Run: headless pygame with SDL's dummy video driver; simulated clock (each Clock.tick advances the game by its frame time, no real sleeping); random seed 0; keys injected as events and as key.get_pressed() state; no mouse input.
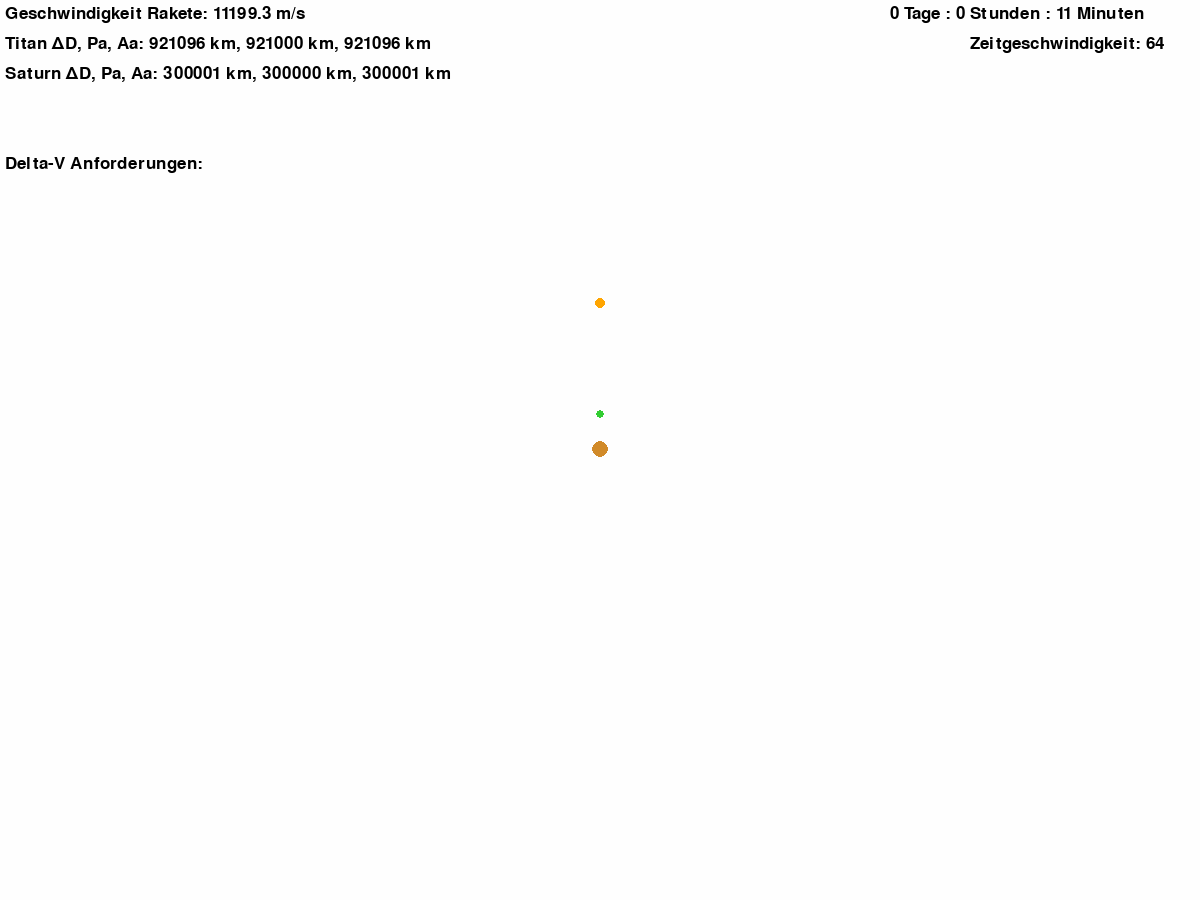
Frame 1 of 4 · flips 1–60 · no input
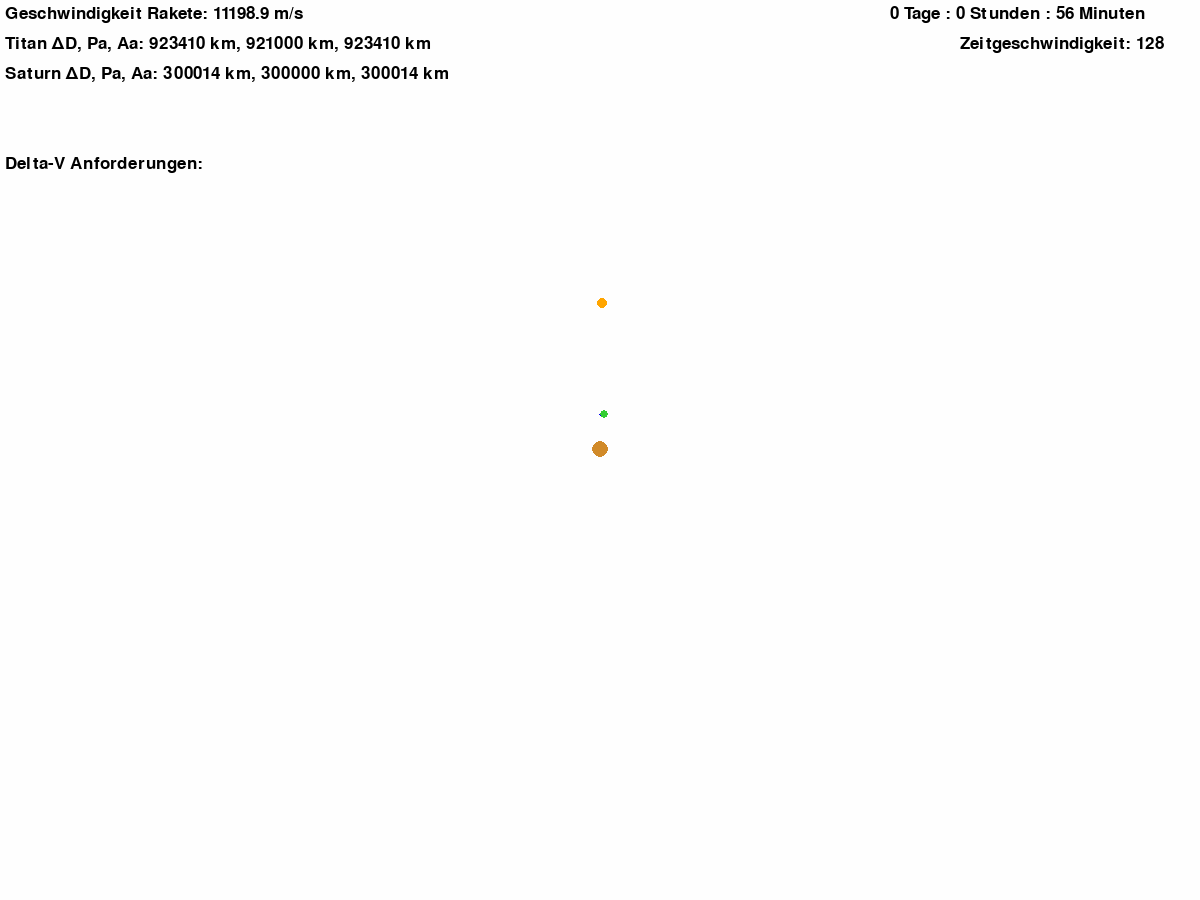
Frame 2 of 4 · flips 61–180 · tapped SPACE, RETURN · held RIGHT (→), D
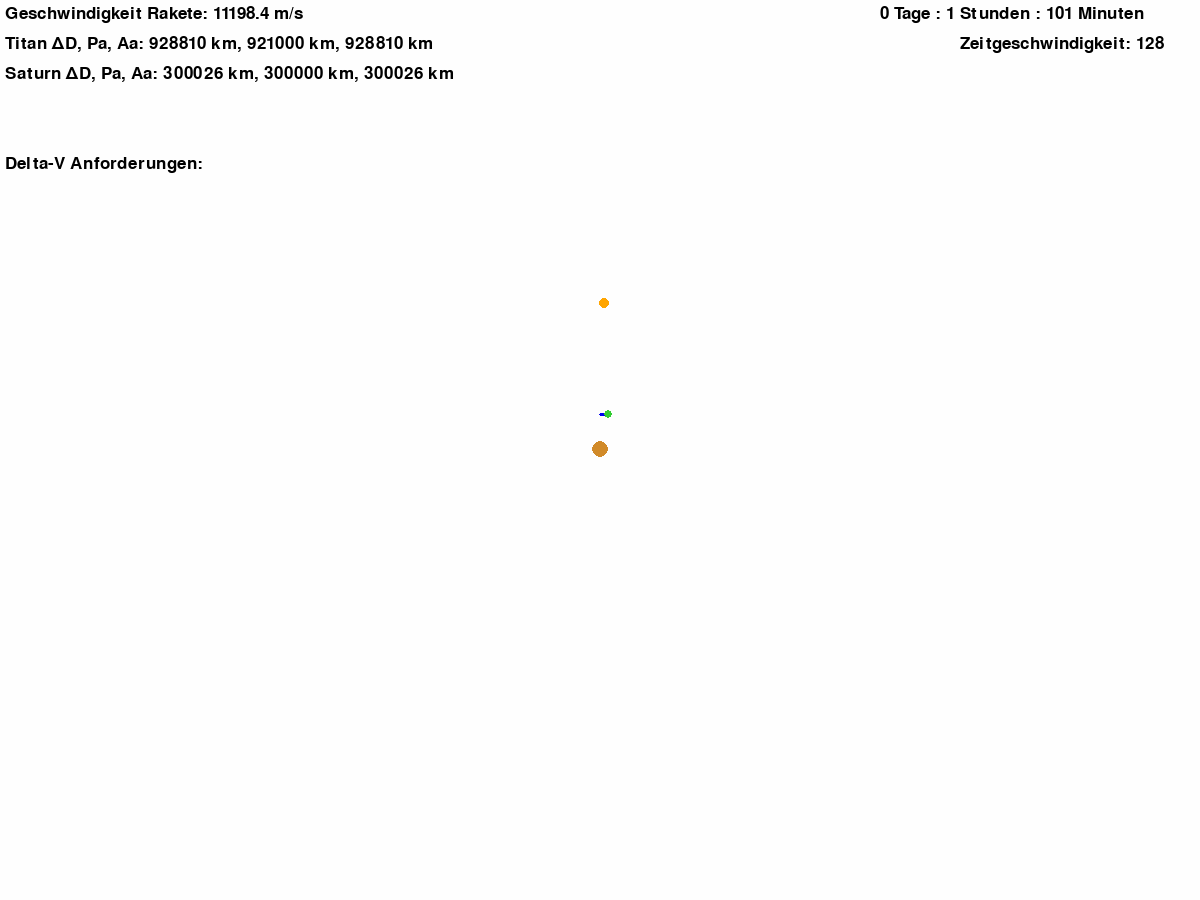
Frame 3 of 4 · flips 181–300 · held DOWN (↓), S
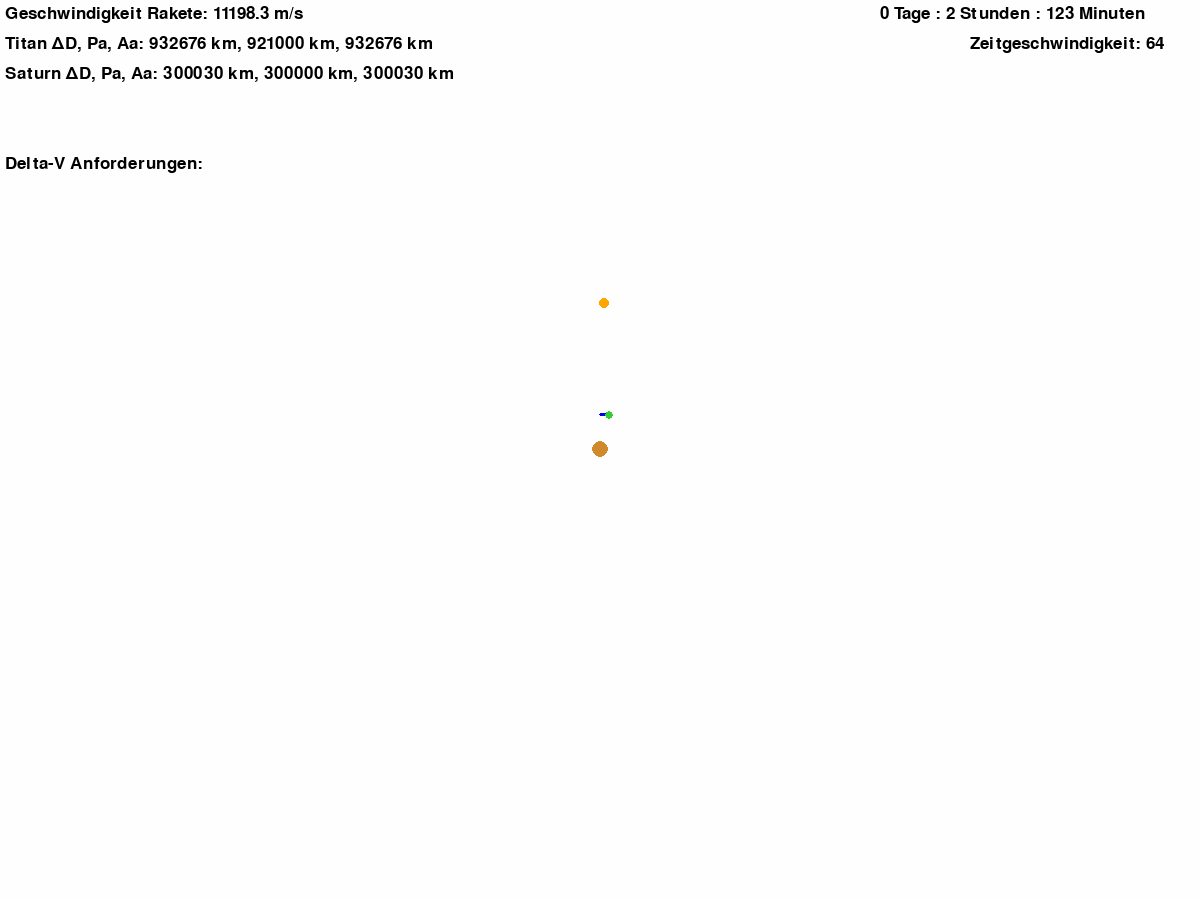
Frame 4 of 4 · flips 301–420 · held LEFT (←), A, UP (↑), W

The pygame program that drew these frames:

import pygame as pg
from itertools import combinations
import math

pg.init()

#Körper Objekt
class Body:
    def __init__(self, pos, mass, velocity, color, radius, name=""):
        #Geschwindigkeit und Position als zwei dimensionale Vektoren festlegen
        self.pos = pg.Vector2(pos) 
        self.velocity = pg.Vector2(velocity) 
        self.mass = mass
        self.color = color
        self.radius = radius
        self.name = name
        self.spur = [(pos[0], pos[1])]
        self.repetitions = 0

    #Funtkion zur Aktualisierung der Position
    def update_position(self):
        self.pos += (self.velocity*dt) / FPS
        self.repetitions += 1
        if self.name == 'rakete' and self.repetitions >= 100/dt*15:
            self.spur.append(self.pos.xy)
            self.repetitions = 0
        elif self.name != 'rakete' and self.repetitions >= 100/dt*25: 
            self.spur.append(self.pos.xy)
            self.repetitions = 0
        #if not self.name == 'rakete' and len(self.spur) > 100: self.spur.pop(0)
    
    def gravitation(self, other):
        #Distanz zwischen zwei Körper
        self.distance = pg.math.Vector2.distance_to(self.pos, other.pos) 
        #Richtung der Kraft als Normalvektor
        self.direction = pg.math.Vector2.normalize(other.pos - self.pos)
        #Berechnung der Gravitationskraft 
        f = G * (self.mass * other.mass) / self.distance**2
        #Berechnung der Geschwindigkeit
        self.velocity += (((f * self.direction)/self.mass)* dt) /FPS
        other.velocity += (((f * -self.direction)/other.mass)* dt) /FPS

#Fenster Einstellungen
WIDTH = 1200
HEIGHT = 900

#Farben
RED = (240, 0, 0)
BLUE = (0, 0, 240)
GREEN = (50,205,50)
BLACK= (0, 0, 0)
SATURN_FARBE = (209, 138, 41)
TITAN_FARBE = (255,165,0)
GREY = (130, 130, 130)
LIGHT_GREY = BLACK#(170, 170, 170)
WHITE = (254, 254, 254)

#Berechnungen pro Sekunde
FPS = 16384
#Verhältnis Konstante
VH = 0.000_000_12

#Umrechungskonste
UK = 1/math.sqrt(VH)

#Konstanten
G = 6.674*10**-11*VH

#Uhr die die Geschwindigkeit der Simulation festlegt
clock = pg.time.Clock()
dt = 64

#Fonts
text_font = pg.font.SysFont("Arial", 25)

#Fenster starten
screen = pg.display.set_mode((WIDTH, HEIGHT))
screen_center = (screen.get_width() // 2, screen.get_height() // 2)

#Liste der Körper anlegen
bodies = []
planets = []

#Saturn Objekt
masse_saturn = float(5.638*10**26 * VH)
radius_saturn = 8
Saturn = Body((screen_center[0], screen_center[1]), masse_saturn, (0,0), SATURN_FARBE, radius_saturn, name="saturn")
bodies.append(Saturn)
planets.append(Saturn)

#Titan Objekt
masse_titan = float(1.345*10**23 * VH)
position_titan = (screen_center[0], screen_center[1] - float(1_221_000_000*VH))
velocity_titan = (math.sqrt(float(G)*(float(Saturn.mass))/float(1_221_000_000*VH)), 0)
radius_titan = 5
Titan = Body(position_titan, masse_titan, velocity_titan, TITAN_FARBE, radius_titan, name="titan")
bodies.append(Titan)
planets.append(Titan)

# #Iapetus Objekt
# masse_iapetus = float(1.81*10**21 * VH)
# position_iapetus = (screen_center[0], screen_center[1] - float(3_561_000_000*VH))
# velocity_iapetus = (math.sqrt(float(G)*(float(Saturn.mass))/float(3_561_000_000*VH)), 0)
# radius_iapetus = 4
# Iapetus = Body(position_iapetus, masse_iapetus, velocity_iapetus, GREY, radius_iapetus, name="iapetus")
# bodies.append(Iapetus)
# planets.append(Iapetus)

# #Rhea Objekt
# masse_rhea = float(2.3*10**21 * VH)
# position_rhea = (screen_center[0], screen_center[1] - float(527_000_000*VH))
# velocity_rhea = (math.sqrt(float(G)*(float(Saturn.mass))/float(527_000_000*VH)), 0)
# radius_rhea = 4
# Rhea = Body(position_rhea, masse_rhea, velocity_rhea, GREY, radius_rhea, name="rhea")
# bodies.append(Rhea)
# planets.append(Rhea)

#Rakete Objekt
masse_rakete = float(3000 * VH)
position_rakete = (screen_center[0], screen_center[1] - float(300_000_000*VH))
velocity_rakete = (math.sqrt(float(G)*float(masse_saturn)/float(300_000_000*VH)), 0) 
radius_rakete = 4
Rakete = Body(position_rakete, masse_rakete, velocity_rakete, GREEN, radius_rakete, name = "rakete")
bodies.append(Rakete)

#Funktion für Aktualisierung des Fensters
def update_screen():
    #Hintergrundfarbe
    screen.fill(WHITE)
    #Für jeden Körper in der Körper Liste 
    spur_breite = 3
    for body in bodies:
        if len(body.spur) > 2 and not body.name == "titan":
            pg.draw.lines(screen, BLUE, False, body.spur,spur_breite)
        elif len(body.spur) > 2 and body.name == "titan":
            pg.draw.lines(screen, TITAN_FARBE, False, body.spur,spur_breite)
        #"Zeichne" Körper auf dem Fenster
        pg.draw.circle(screen, body.color, body.pos, body.radius)
        #"Aktualisiere Position" Funktion aufrufen
        body.update_position()
        
#Funktion zuständig für die Gravitation
def gravitation_function():
    for b1, b2 in combinations(bodies, 2):
        b1.gravitation(b2)

#Berechung des Transfer-Winkels "Thada"
def transfer_angle(planet, distance, transfer_lines = True):
    global SP_line
    if transfer_lines == True:
        pg.draw.line(screen, GREEN, Saturn.pos, planet.pos,2)
        pg.draw.line(screen, GREEN, Saturn.pos, Rakete.pos,2)
    SP_line = pg.math.Vector2(planet.pos-Saturn.pos)
    SR_line = pg.math.Vector2(Rakete.pos-Saturn.pos)

    thada = SP_line.angle_to(SR_line)
    
    a = (SP_line.length()+SR_line.length())/2
    transfer_period = 2*math.pi*math.sqrt(a**3/G*Saturn.mass)/2

    a_planet = SP_line.length()
    planet_period = 2*math.pi*math.sqrt(a_planet**3/G*Saturn.mass)

    alpha = transfer_period/planet_period * 360
    needed_thada = -(180 - alpha)

    if round(needed_thada, 0) == round(thada, 0):
        transfer_beschleunigen(SP_line, SR_line, distance)

def rocket_speed(real=True):
    if real:
        real_speed = math.sqrt((float(Rakete.velocity[0]*UK))**2+(float(Rakete.velocity[1]*UK))**2)
        return real_speed
    else:
        speed = math.sqrt((float(Rakete.velocity[0]))**2+(float(Rakete.velocity[1]))**2)
        return speed
    
beschleunigt = False
def transfer_beschleunigen(SP_line, SR_line, distance):
    global beschleunigt
    speed = rocket_speed(real=False)
    #-1400000
    #needed_velocity = math.sqrt(float(G) * float(Saturn.mass) * ((2/(float(SR_line.length())))-(1/((SP_line.length()+90000*VH+float((distance)*VH)+float(SR_line.length()))/2))))
    needed_velocity = math.sqrt(float(G) * float(Saturn.mass) * ((2/(float(SR_line.length())))-(1/((SP_line.length()-1400000*VH+float((distance)*VH)+float(SR_line.length()))/2))))
    beschleunigungs_faktor = float(needed_velocity)/float(speed)
    if not beschleunigt:
        inititial_velocity = rocket_speed()
        Rakete.velocity *= beschleunigungs_faktor
        final_speed = rocket_speed()
        print(inititial_velocity, final_speed)
        delta_v_requirement(inititial_velocity, final_speed)
        beschleunigt = True 


counter = 0
beschleunigt_2 = False
def swing_by_acceleration(planet, distance, x_acceleration, y_acceleration, delay):
    global counter, beschleunigt_2, acceleration_distance
    if round(int(get_distance_periapsis(planet)/1000), 1) == distance and not beschleunigt_2:
        counter += 1
        if counter >= delay:
            inititial_velocity = rocket_speed()
            relativ_speed_x = Rakete.velocity[0] - Saturn.velocity[0]
            relativ_speed_y = Rakete.velocity[1] - Saturn.velocity[1]
            relativ_speed_x *= x_acceleration
            relativ_speed_y *= y_acceleration
            Rakete.velocity[0] = relativ_speed_x + Saturn.velocity[0]
            Rakete.velocity[1] = relativ_speed_y + Saturn.velocity[1]
            acceleration_distance = round(int(get_actual_distance(Titan)/1000), 1)
            final_velocity = rocket_speed()
            delta_v_requirement(inititial_velocity, final_velocity)
            beschleunigt_2 = True
            print("nive")

distances = dict(titan=[], rhea=[], iapetus=[], saturn=[])
def save_distances():
    global distances
    for planet in planets:
        rocket_pos = pg.math.Vector2(Rakete.pos)
        planet_pos = pg.math.Vector2(planet.pos)
        distance = pg.math.Vector2.distance_to(rocket_pos, planet_pos)/VH
        distances[planet.name].append(distance)
        for distance in distances[planet.name]:
            if distance != get_distance_periapsis(planet.name) and distance != get_distance_apoapsis(planet.name):
                distances[planet.name].remove(distance) 

def get_distance_periapsis(planet_name):
    periapsis = min(distances[planet_name])
    return periapsis
    
def get_distance_apoapsis(planet_name):
    apoapsis = max(distances[planet_name])
    return apoapsis

def get_actual_distance(planet):
    rocket_pos = pg.math.Vector2(Rakete.pos)
    planet_pos = pg.math.Vector2(planet.pos)
    distance = pg.math.Vector2.distance_to(rocket_pos, planet_pos)/VH
    return distance
        
def draw_text(text, font, color, x, y):
    img = font.render(text, True, color)
    screen.blit(img, (x, y))

time_elapsed = 0
def zeit_vergangen():
    global time_elapsed
    time_elapsed += ((1*dt/FPS)*UK)/4
    seconds = time_elapsed
    minutes = seconds/60
    hours = time_elapsed/3600
    days = time_elapsed/86400 
    return days, hours, minutes
    
def show_info():
    daten_titan = f"{round(int(get_actual_distance(Titan)/1000), 1)} km, {round(int(get_distance_periapsis('titan')/1000), 1)} km, {round(int(get_distance_apoapsis('titan')/1000), 1)} km"
    #daten_rhea = f"{round(int(get_actual_distance(Rhea)/1000), 1)} km, {round(int(get_distance_periapsis('rhea')/1000), 1)} km, {round(int(get_distance_apoapsis('rhea')/1000), 1)} km"
    daten_saturn = f"{round(int(get_actual_distance(Saturn)/1000), 1)} km, {round(int(get_distance_periapsis('saturn')/1000), 1)} km, {round(int(get_distance_apoapsis('saturn')/1000), 1)} km"
    draw_text(f"Geschwindigkeit Rakete: {round(rocket_speed(), 1)} m/s", text_font, LIGHT_GREY , 5, 5)
    draw_text(f"Titan ΔD, Pa, Aa: {daten_titan}", text_font, LIGHT_GREY , 5, 35)
    #draw_text(f"Rhea ΔD, Pa, Aa:  {daten_rhea}", text_font, LIGHT_GREY , 5, 65)
    draw_text(f"Saturn ΔD, Pa, Aa: {daten_saturn}", text_font, LIGHT_GREY, 5, 65)
    time_string = f"{int(zeit_vergangen()[0])} Tage : {int(zeit_vergangen()[1])} Stunden : {int(zeit_vergangen()[2])} Minuten"
    x = len(time_string)*10
    draw_text(time_string, text_font, LIGHT_GREY , WIDTH-x, 5)
    draw_text("Delta-V Anforderungen:", text_font, LIGHT_GREY, 5, 155)
    unpacked = ", ".join(delta_v_list)
    draw_text(unpacked, text_font, LIGHT_GREY, 5, 185)
    fast_forward_string = f"Zeitgeschwindigkeit: {int(dt)}"
    x2 = len(fast_forward_string)*10
    draw_text(fast_forward_string, text_font, LIGHT_GREY, WIDTH-x2, 35)
    if beschleunigt_2:
        draw_text(f"Höhe Beschleunigung Titan: {acceleration_distance} km", text_font, LIGHT_GREY, 5, 245)

#Eine Liste mit Delta-V Anforderungen
delta_v_list = []
def delta_v_requirement(inititial_velocity, final_velocity):
    global delta_v_list
    delta_v = final_velocity - inititial_velocity
    delta_v_list.append(str(round(delta_v,1))+" m/s")

#Simulationsschleife
running = True
while running:
    clock.tick(FPS)
    update_screen()
    gravitation_function()
    save_distances()
    rocket_speed()
    transfer_angle(Titan, -3_000_000, transfer_lines=False)
    swing_by_acceleration('titan', 2566, 1.55, 1.55, 30)
    show_info()
    zeit_vergangen()
    
    for event in pg.event.get():
        if event.type == pg.QUIT: running = False
        if event.type == pg.KEYDOWN:
            if event.key == pg.K_RIGHT:
                if dt != 2048:
                    dt *= 2
            if event.key == pg.K_LEFT:
                if dt > 1:
                    dt /= 2

    
                
    
    pg.display.flip()
